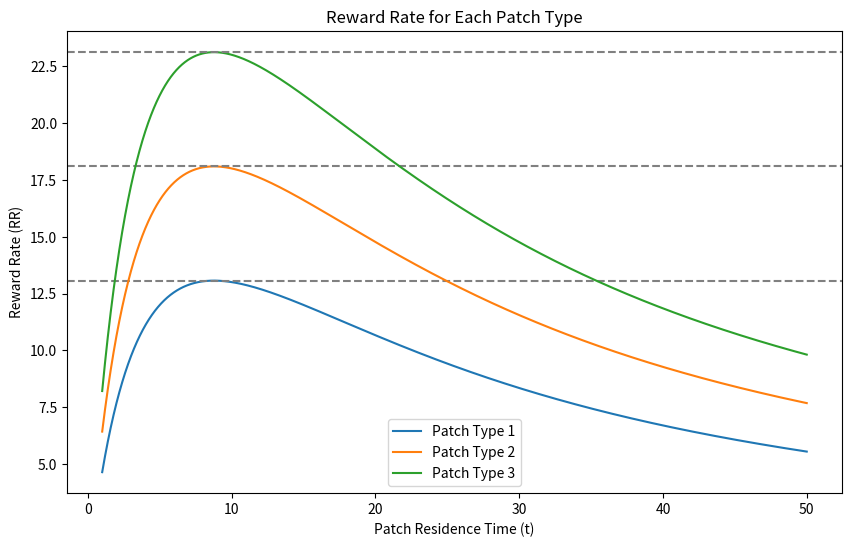
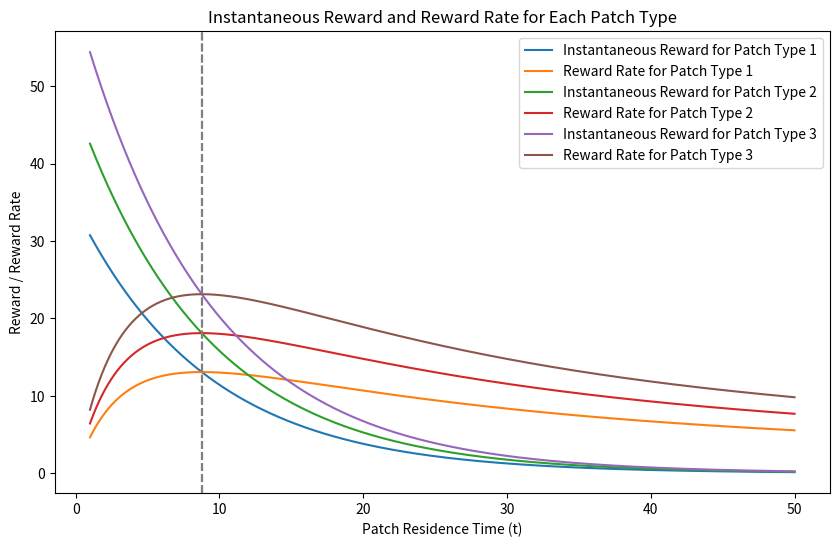

Python code for these plots, in order:
import numpy as np
import matplotlib.pyplot as plt

# Decay value, how fast the resources (energy) depletes in a patch.
a = 0.075  # Decay rate for resources in a patch

# Travel time to another patch.
travel_t = 6  # Time it takes to travel between patches

# Starting resources in patches: low, medium, and high quality.
patch_start_R = np.array([32.5, 45, 57.5])

# Environment setups: rich and poor.
env = np.array([[0.2, 0.3, 0.5], [0.5, 0.3, 0.2]])
env_n = env.shape[0]  # Number of environment types

# Simulation parameters
measurements = 10000
time = 50
reso = np.linspace(1, time, measurements)


# Function to calculate energy gained at a single time point in a patch
def patch_gain(t, A):
    return A * np.exp(-0.11 * t)


# Function to calculate total energy gained up to time point t
def patch_gain_total(t, A):
    r_t = np.exp(-0.11 * t)
    return A * (1 - r_t) / (1 - np.exp(-0.11))


# Function to calculate derivative of patch gain (instantaneous reward rate)
def der_patch_gain(t, A):
    r_t = np.exp(-0.11 * t)
    return (A * r_t * np.log(np.exp(-0.11))) / (np.exp(-0.11) - 1)


# Assuming patch_start_R, reso, travel_t are defined
patch_n = len(patch_start_R)
reso_len = len(reso)
travel_t = 6  # Defined as per the MATLAB code

# Initialize arrays
E = np.zeros((patch_n, reso_len))
total_E = np.zeros((patch_n, reso_len))
instant_R = np.zeros((patch_n, reso_len))
RR = np.zeros((patch_n, reso_len))

# Calculation loop
for type in range(patch_n):
    for t in range(reso_len):
        E[type, t] = patch_gain(reso[t], patch_start_R[type])
        total_E[type, t] = patch_gain_total(reso[t], patch_start_R[type])
        instant_R[type, t] = der_patch_gain(reso[t], patch_start_R[type])
        RR[type, t] = total_E[type, t] / (travel_t + reso[t])

# Plotting Reward Rates for each patch type
plt.figure(figsize=(10, 6))
for i in range(patch_n):
    plt.plot(reso, RR[i, :], label=f"Patch Type {i+1}")
    plt.axhline(y=np.max(RR[i, :]), color="grey", linestyle="--")
plt.xlabel("Patch Residence Time (t)")
plt.ylabel("Reward Rate (RR)")
plt.title("Reward Rate for Each Patch Type")
plt.legend()
plt.show()

# Calculate and plot Optimal Leaving Time (OLT) - finding the max RR index for each patch type
OLT = np.argmax(RR, axis=1)

# Plotting Instantaneous Reward for all patches along with RR
plt.figure(figsize=(10, 6))
for i in range(patch_n):
    plt.plot(reso, instant_R[i, :], label=f"Instantaneous Reward for Patch Type {i+1}")
    plt.plot(reso, RR[i, :], label=f"Reward Rate for Patch Type {i+1}")
    plt.axvline(x=reso[OLT[i]], color="grey", linestyle="--")
plt.xlabel("Patch Residence Time (t)")
plt.ylabel("Reward / Reward Rate")
plt.title("Instantaneous Reward and Reward Rate for Each Patch Type")
plt.legend()
plt.show()
